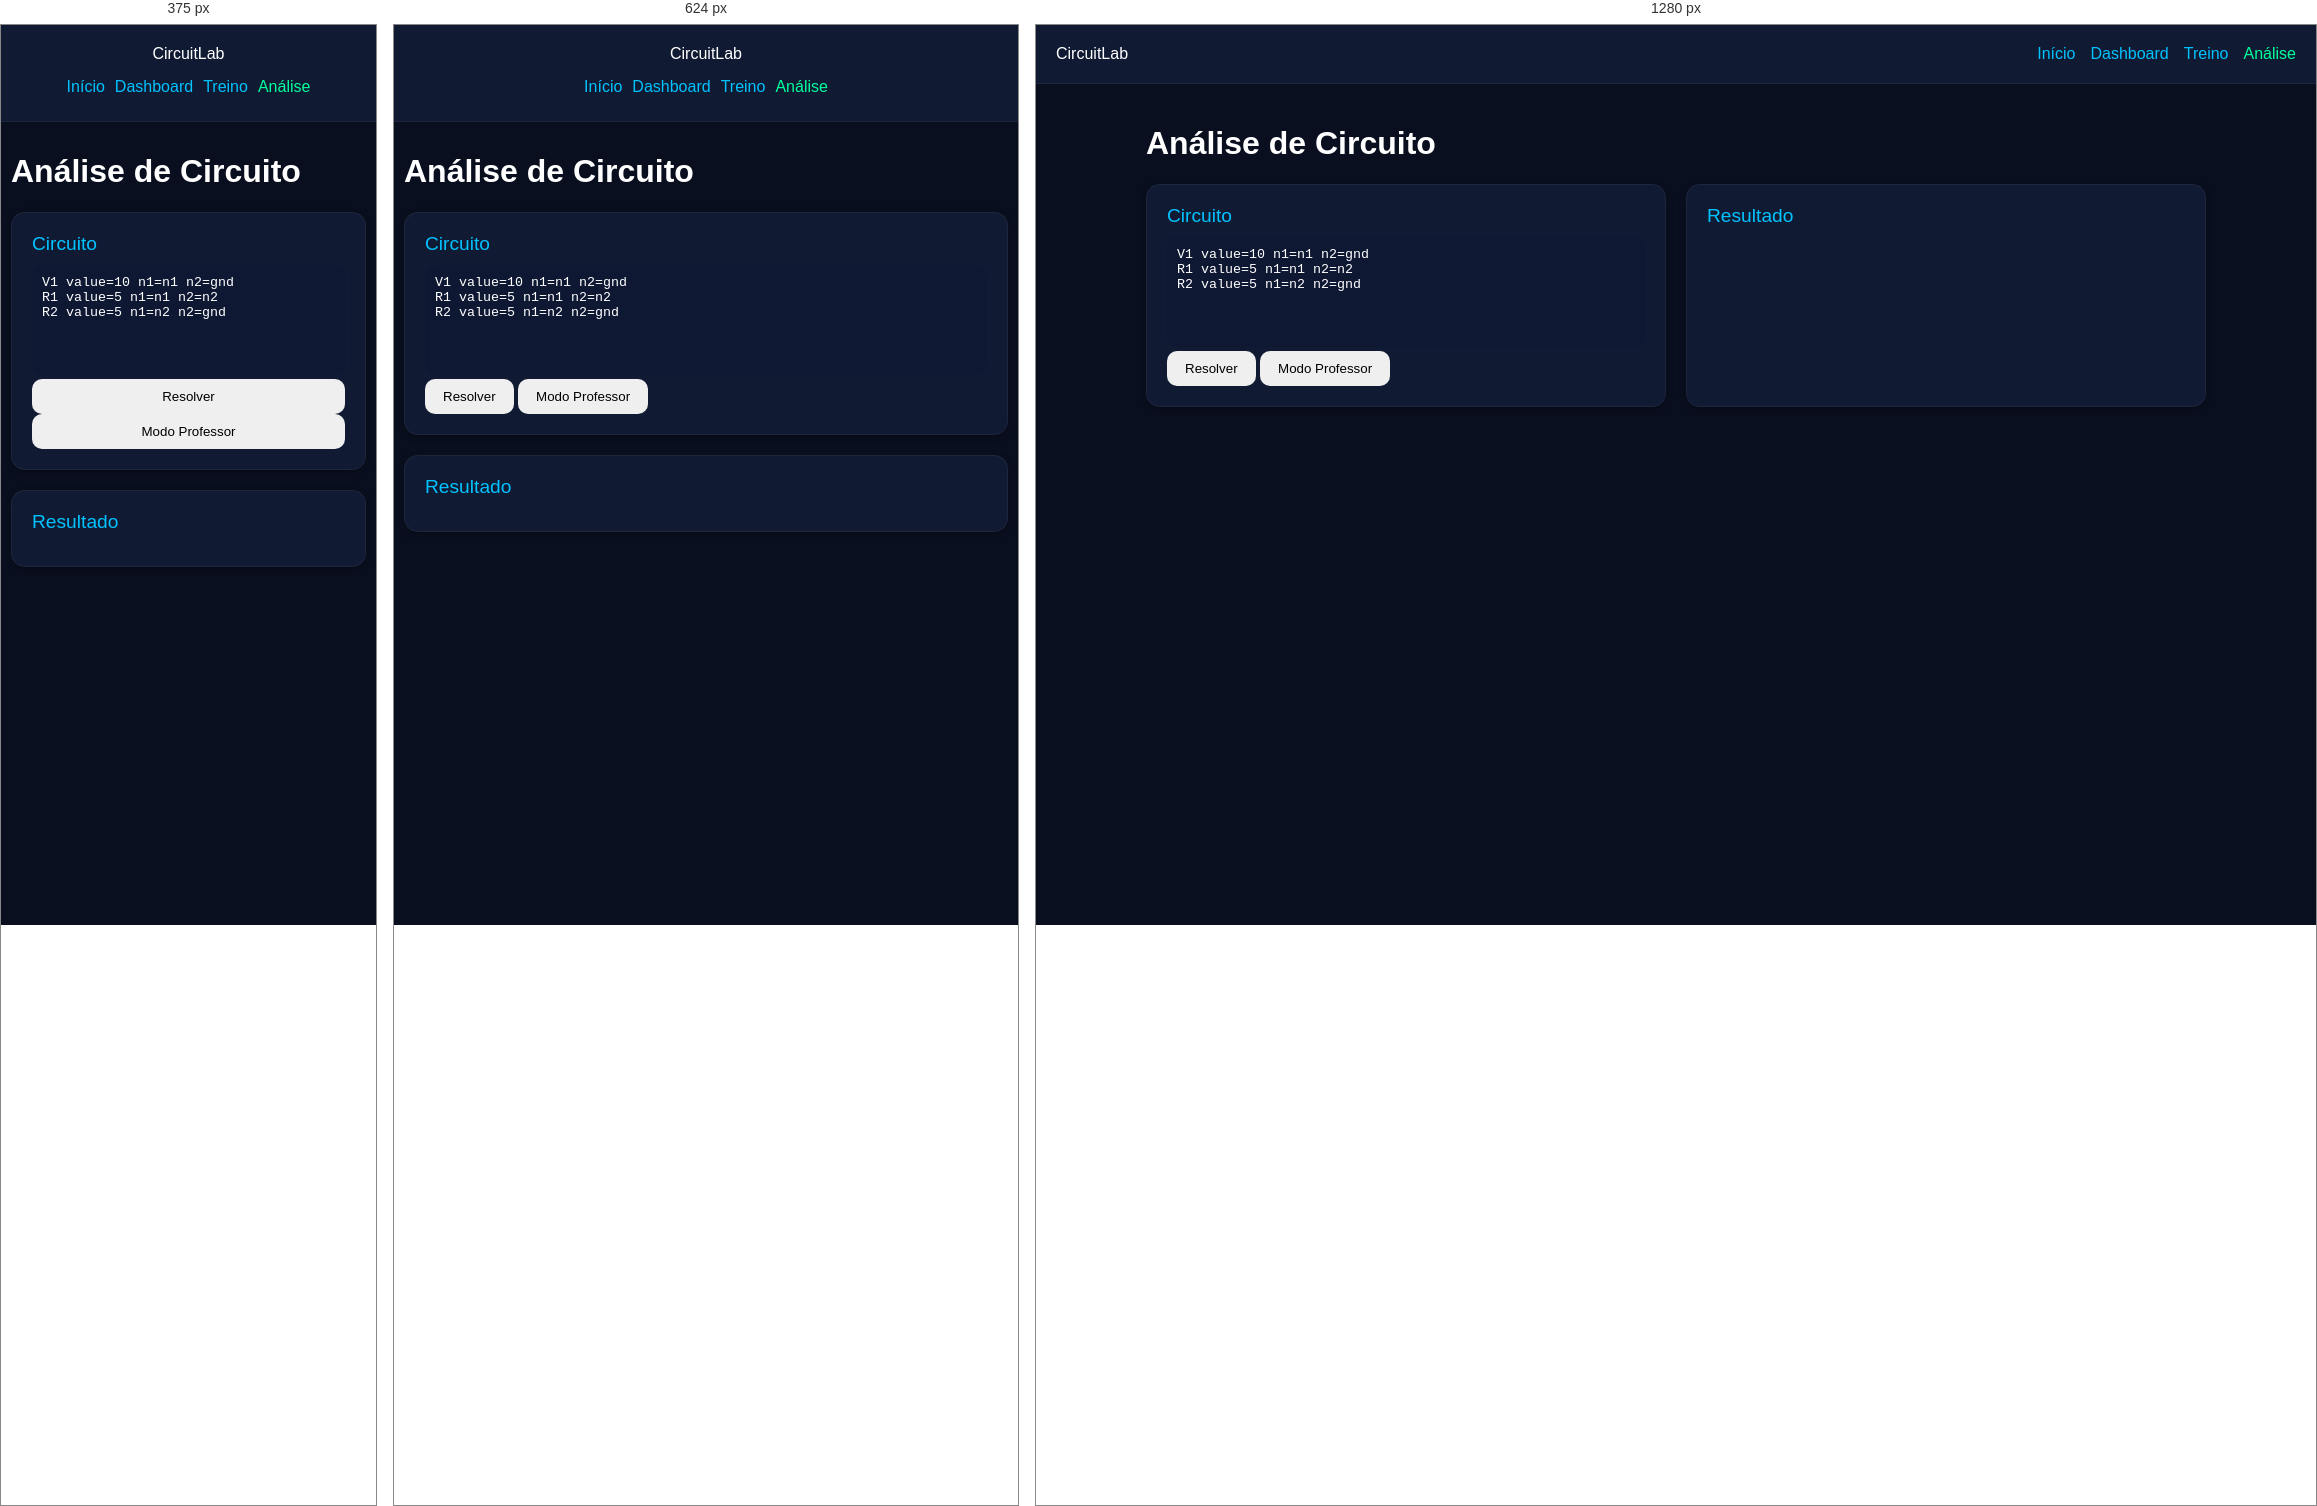
Rendered at 375 px, 624 px and 1280 px, left to right.

<!-- file: analise.html -->
<!DOCTYPE html>
<html lang="pt-BR">
<head>
<meta charset="UTF-8">
<title>Análise de Circuito</title>

<link rel="stylesheet" href="./css/style.css">
<meta name="viewport" content="width=device-width, initial-scale=1.0">
</head>

<body>

<header class="navbar">
   <div class="logo">CircuitLab</div>
   <nav>
      <a href="index.html">Início</a>
      <a href="dashboard.html">Dashboard</a>
      <a href="treino.html">Treino</a>
      <a href="analise.html" class="active">Análise</a>
   </nav>
</header>

<main class="container">
   
   <h1>Análise de Circuito</h1>
   
   <div class="grid grid-2">
      
      <!-- INPUT -->
      <div class="card">
         <div class="title">Circuito</div>
         
         <textarea id="input" class="input" rows="6">
V1 value=10 n1=n1 n2=gnd
R1 value=5 n1=n1 n2=n2
R2 value=5 n1=n2 n2=gnd
         </textarea> <!-- correção: formato compatível com parser -->
         
         <button class="btn" onclick="resolver()">Resolver</button>
         <button class="btn" onclick="toggleSteps()">Modo Professor</button>
      </div>
      
      <!-- RESULTADO -->
      <div class="card">
         <div class="title">Resultado</div>
         <pre id="output"></pre>
         
         <div id="steps" style="display:none;"></div>
      </div>
      
   </div>
   
</main>

<script type="module" src="./js/app.js"></script>
<script type="module" src="./js/analise.js"></script>

</body>
</html>

/* @media block from css/style.css */
@media (max-width: 768px) {

  .navbar {
    flex-direction: column;
    gap: 10px;
  }

  .navbar nav {
    justify-content: center;
  }

  .navbar a {
    margin: 5px;
  }

  .hero {
    padding: 60px 20px;
  }

  .hero h1 {
    font-size: 1.8rem;
  }

  .container {
    padding: var(--space-sm);
  }

  .grid-2,
  .grid-3 {
    grid-template-columns: 1fr;
  }

}

/* @media block from css/style.css */
@media (max-width: 480px) {

  .hero h1 {
    font-size: 1.5rem;
  }

  .btn,
  .btn-primary,
  .btn-secondary {
    width: 100%;
    text-align: center;
  }

}